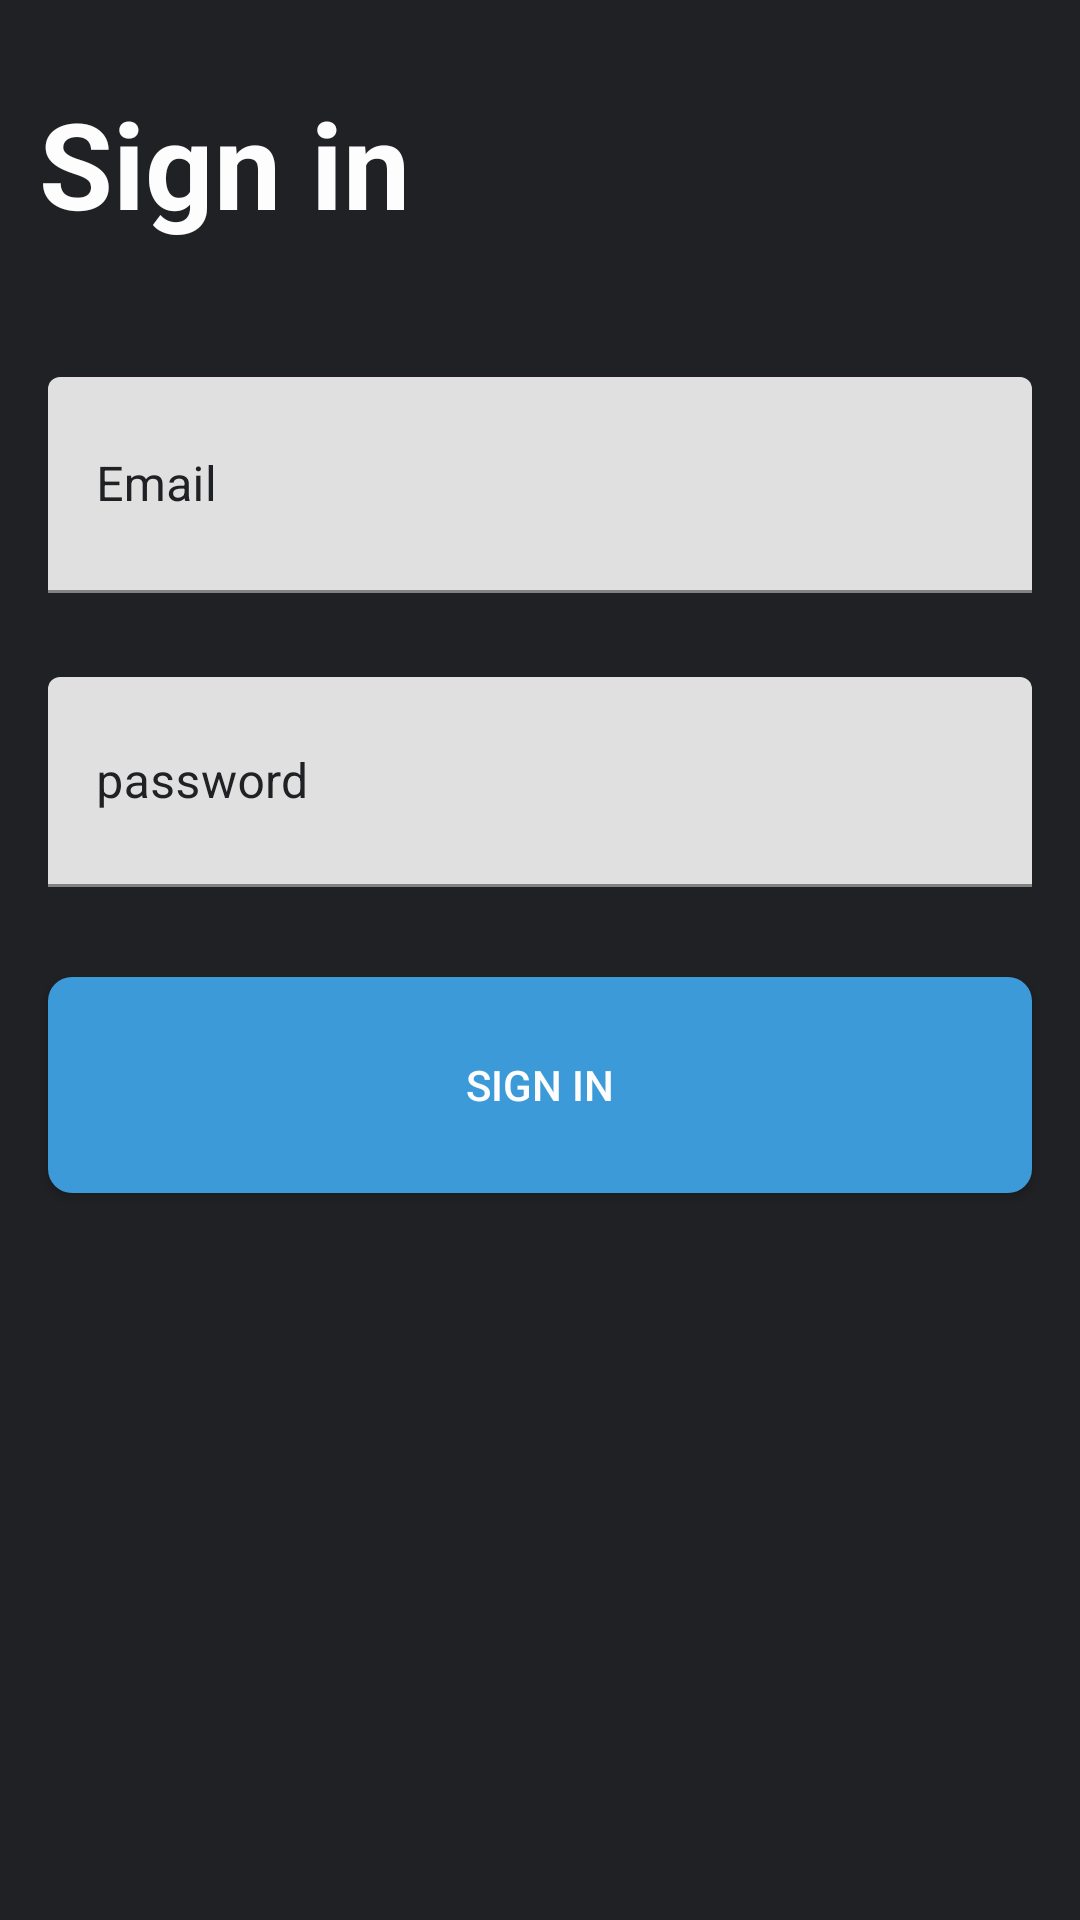

Layout XML and referenced resources for this Android screen:
<!-- AndroidManifest.xml: application theme Theme.Android_movieSample -->
<!-- res/layout/fragment_auth_sign_in.xml -->
<?xml version="1.0" encoding="utf-8"?>
<androidx.constraintlayout.widget.ConstraintLayout xmlns:android="http://schemas.android.com/apk/res/android"
    xmlns:app="http://schemas.android.com/apk/res-auto"
    xmlns:tools="http://schemas.android.com/tools"
    android:layout_width="match_parent"
    android:layout_height="match_parent"
    android:background="@color/background_dark"
    tools:context=".presentation.view.auth.AuthSignInFragment">

    <TextView
        android:id="@+id/textView"
        android:layout_width="wrap_content"
        android:layout_height="wrap_content"
        android:text="Sign in"
        android:textColor="@color/white"
        android:textSize="40sp"
        android:textStyle="bold"
        app:layout_constraintBottom_toBottomOf="parent"
        app:layout_constraintEnd_toEndOf="parent"
        app:layout_constraintHorizontal_bias="0.055"
        app:layout_constraintStart_toStartOf="parent"
        app:layout_constraintTop_toTopOf="parent"
        app:layout_constraintVertical_bias="0.047" />

    <com.google.android.material.textfield.TextInputLayout
        android:id="@+id/textInputLayout2"
        style="@style/Widget.MaterialComponents.TextInputLayout.FilledBox"
        android:layout_width="0dp"
        android:layout_height="100dp"
        android:textColorHint="@color/background_dark"
        app:layout_constraintBottom_toBottomOf="parent"
        app:layout_constraintEnd_toStartOf="@+id/guideline3"
        app:layout_constraintHorizontal_bias="0.0"
        app:layout_constraintStart_toStartOf="@+id/guideline2"
        app:layout_constraintTop_toBottomOf="@+id/textView"
        app:layout_constraintVertical_bias="0.097">

        <com.google.android.material.textfield.TextInputEditText
            android:id="@+id/signInEmail"
            android:layout_width="match_parent"
            android:layout_height="72dp"
            android:hint="Email"
            app:layout_constraintBottom_toBottomOf="parent"
            app:layout_constraintEnd_toEndOf="parent"
            app:layout_constraintHorizontal_bias="0.0"
            app:layout_constraintStart_toStartOf="parent"
            app:layout_constraintTop_toTopOf="parent"
            app:layout_constraintVertical_bias="0.157" />
    </com.google.android.material.textfield.TextInputLayout>

    <com.google.android.material.textfield.TextInputLayout
        android:id="@+id/textInputLayout"
        style="@style/Widget.MaterialComponents.TextInputLayout.FilledBox"
        android:layout_width="0dp"
        android:layout_height="100dp"
        android:textColorHint="@color/background_dark"
        app:layout_constraintEnd_toStartOf="@+id/guideline3"
        app:layout_constraintHorizontal_bias="0.0"
        app:layout_constraintStart_toStartOf="@+id/guideline2"
        app:layout_constraintTop_toBottomOf="@+id/textInputLayout2">

        <EditText
            android:id="@+id/signInPassword"
            android:layout_width="match_parent"
            android:layout_height="70dp"
            android:hint="password"
            app:layout_constraintBottom_toBottomOf="parent"
            app:layout_constraintEnd_toEndOf="parent"
            app:layout_constraintHorizontal_bias="1.0"
            app:layout_constraintStart_toStartOf="parent"
            app:layout_constraintTop_toBottomOf="@+id/signInEmail"
            app:layout_constraintVertical_bias="0.0" />

    </com.google.android.material.textfield.TextInputLayout>

    <androidx.appcompat.widget.AppCompatButton
        android:id="@+id/requestSignInButton"
        android:layout_width="0dp"
        android:layout_height="72dp"
        android:background="@drawable/default_button"
        android:text="Sign In"
        android:textColor="@color/white"
        app:layout_constraintBottom_toBottomOf="parent"
        app:layout_constraintEnd_toStartOf="@+id/guideline3"
        app:layout_constraintHorizontal_bias="0.0"
        app:layout_constraintStart_toStartOf="@+id/guideline2"
        app:layout_constraintTop_toBottomOf="@+id/textInputLayout"
        app:layout_constraintVertical_bias="0.0" />

    <androidx.constraintlayout.widget.Guideline
        android:id="@+id/guideline2"
        android:layout_width="wrap_content"
        android:layout_height="wrap_content"
        android:orientation="vertical"
        app:layout_constraintGuide_begin="16dp" />

    <androidx.constraintlayout.widget.Guideline
        android:id="@+id/guideline3"
        android:layout_width="wrap_content"
        android:layout_height="wrap_content"
        android:orientation="vertical"
        app:layout_constraintGuide_end="16dp" />


</androidx.constraintlayout.widget.ConstraintLayout>
<!-- resources referenced by this layout -->
<resources>
  <color name="background_dark">#202124</color>
  <color name="white">#FDFDFD</color>
  <!-- drawable default_button (drawable) -->
  <?xml version="1.0" encoding="utf-8"?>
  <selector xmlns:android="http://schemas.android.com/apk/res/android">
      <item android:state_pressed="false">
          <shape>
              <solid android:color="@color/default_button_color"/>
              <padding android:bottom="8dp" android:left="8dp" android:right="8dp" android:top="8dp" />
              <corners android:radius="8dp" />
          </shape>
      </item>
  
      <item android:state_pressed="true">
          <shape>
              <solid android:color="@color/pressed_button_color"></solid>
              <padding android:bottom="8dp" android:left="8dp" android:right="8dp" android:top="8dp" />
              <corners android:radius="8dp" />
          </shape>
      </item>
  </selector>
  <style name="Theme.Android_movieSample" parent="Theme.MaterialComponents.DayNight.NoActionBar">
          
          <item name="colorPrimary">@color/background_dark</item>
          <item name="colorPrimaryVariant">@color/purple_700</item>
          <item name="colorOnPrimary">@color/white</item>
          
          <item name="colorSecondary">@color/teal_200</item>
          <item name="colorSecondaryVariant">@color/teal_700</item>
          <item name="colorOnSecondary">@color/black</item>
          
          <item name="android:statusBarColor">?attr/colorPrimaryVariant</item>
          
      </style>
  <color name="default_button_color">#3C9AD8</color>
  <color name="pressed_button_color">#317DAF</color>
  <color name="purple_700">#FF3700B3</color>
  <color name="teal_200">#FF03DAC5</color>
  <color name="teal_700">#FF018786</color>
  <color name="black">#FF000000</color>
</resources>
